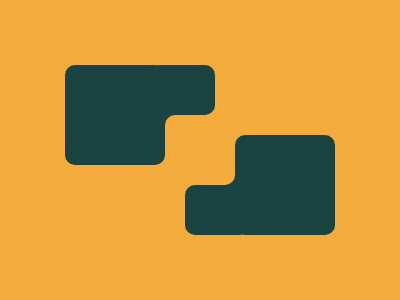

Write a web page that renders exactly this picture using CSS.

<div></div>
<div></div>
<div></div>
<style>
  body {
    background: #f3ac3c;
  }
  div {
    position: absolute;
  }
  div:nth-of-type(1) {
    width: 100px;
    height: 100px;
    background: #1a4341;
    border-radius: 10px;
    top: 65px;
    left: 65px;
    box-shadow: 170px 70px #1a4341;
  }
  div:nth-of-type(2) {
    width: 65px;
    height: 50px;
    background: #1a4341;
    border-radius: 10px;
    top: 65px;
    left: 150px;
    box-shadow: 35px 120px #1a4341;
  }
  div:nth-of-type(3) {
    width: 70px;
    height: 70px;
    background: #f3ac3c;
    border-radius: 10px;
    top: 115px;
    left: 165px;
    box-shadow: 40px 40px #1a4341, -40px -40px #1a4341;
  }
</style>
